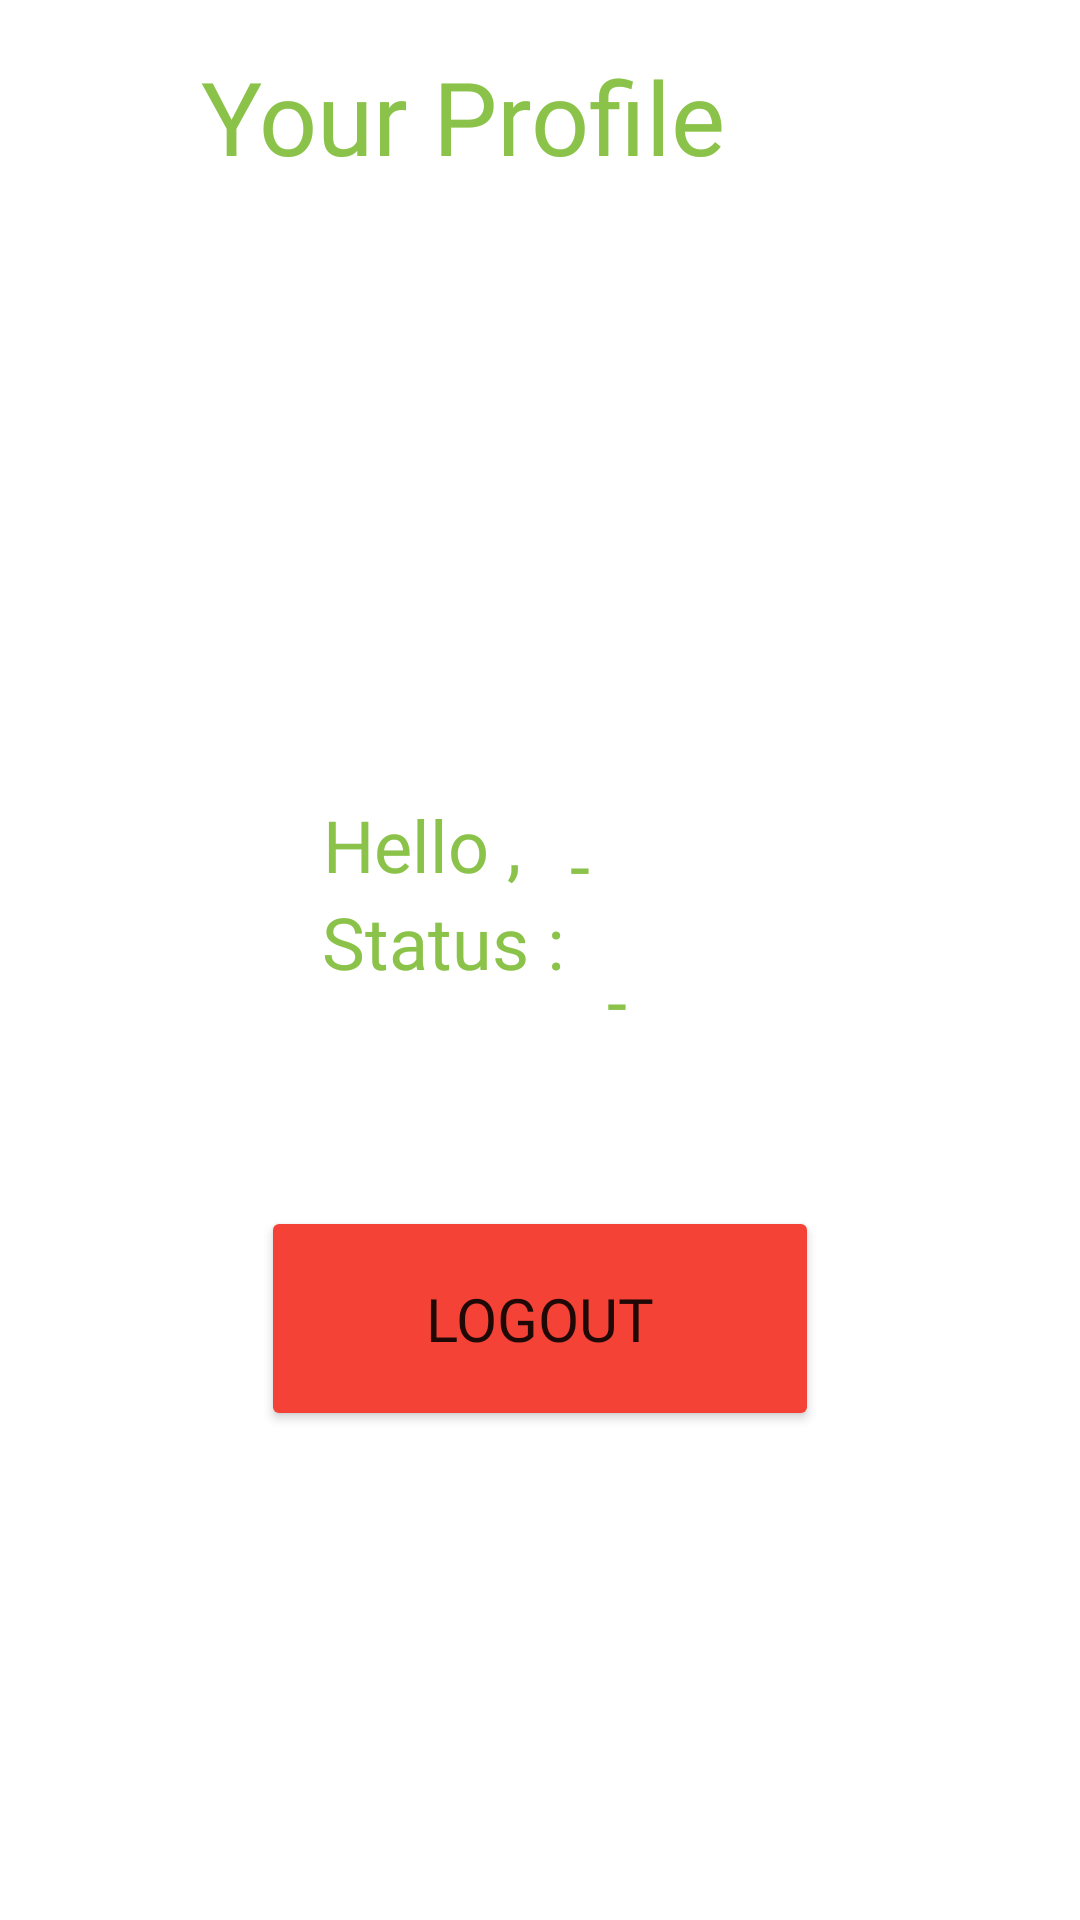

Produce the Android XML layout that renders to this screen, including the resource entries it uses.
<!-- AndroidManifest.xml: application theme Theme.ALP_LessWaste -->
<!-- res/layout/activity_profile.xml -->
<?xml version="1.0" encoding="utf-8"?>
<androidx.constraintlayout.widget.ConstraintLayout xmlns:android="http://schemas.android.com/apk/res/android"
    xmlns:app="http://schemas.android.com/apk/res-auto"
    xmlns:tools="http://schemas.android.com/tools"
    android:layout_width="match_parent"
    android:layout_height="match_parent"
    tools:context=".view.ProfileActivity">

    <ImageView
        android:id="@+id/imageView2"
        android:layout_width="171dp"
        android:layout_height="171dp"
        android:layout_marginTop="108dp"
        app:layout_constraintEnd_toEndOf="parent"
        app:layout_constraintStart_toStartOf="parent"
        app:layout_constraintTop_toTopOf="parent"
        app:srcCompat="@drawable/ic_baseline_person_outline_24" />

    <TextView
        android:id="@+id/textView12"
        android:layout_width="wrap_content"
        android:layout_height="wrap_content"
        android:fontFamily="@font/open_sans"
        android:text="Hello , "
        android:textColor="#8BC34A"
        android:textSize="24sp"
        app:layout_constraintBottom_toTopOf="@+id/textView15"
        app:layout_constraintEnd_toEndOf="parent"
        app:layout_constraintHorizontal_bias="0.374"
        app:layout_constraintStart_toStartOf="parent"
        app:layout_constraintTop_toBottomOf="@+id/imageView2" />

    <TextView
        android:id="@+id/usernameProfile_tv"
        android:layout_width="wrap_content"
        android:layout_height="wrap_content"
        android:fontFamily="@font/open_sans"
        android:text="-"
        android:textColor="#8BC34A"
        android:textSize="24sp"
        app:layout_constraintBottom_toTopOf="@+id/textView15"
        app:layout_constraintEnd_toEndOf="parent"
        app:layout_constraintHorizontal_bias="0.538"
        app:layout_constraintStart_toStartOf="parent"
        app:layout_constraintTop_toBottomOf="@+id/imageView2" />

    <TextView
        android:id="@+id/textView15"
        android:layout_width="wrap_content"
        android:layout_height="wrap_content"
        android:layout_marginBottom="72dp"
        android:fontFamily="@font/open_sans"
        android:text="Status : "
        android:textColor="#8BC34A"
        android:textSize="24sp"
        app:layout_constraintBottom_toTopOf="@+id/logout_button"
        app:layout_constraintEnd_toEndOf="parent"
        app:layout_constraintHorizontal_bias="0.393"
        app:layout_constraintStart_toStartOf="parent"
        app:layout_constraintTop_toBottomOf="@+id/textView12" />

    <Button
        android:id="@+id/logout_button"
        android:layout_width="186dp"
        android:layout_height="75dp"
        android:layout_marginBottom="177dp"
        android:backgroundTint="#F44336"
        android:fontFamily="@font/open_sans_bold"
        android:text="Logout"
        android:textSize="20sp"
        app:layout_constraintBottom_toBottomOf="parent"
        app:layout_constraintEnd_toEndOf="parent"
        app:layout_constraintStart_toStartOf="parent"
        app:layout_constraintTop_toBottomOf="@+id/textView15" />

    <TextView
        android:id="@+id/textView16"
        android:layout_width="wrap_content"
        android:layout_height="wrap_content"
        android:layout_marginStart="4dp"
        android:layout_marginTop="16dp"
        android:fontFamily="@font/open_sans_bold"
        android:text="Your Profile"
        android:textColor="#8BC34A"
        android:textSize="34sp"
        app:layout_constraintStart_toEndOf="@+id/backButton_imageButton"
        app:layout_constraintTop_toTopOf="parent" />

    <ImageButton
        android:id="@+id/backButton_imageButton"
        android:layout_width="47dp"
        android:layout_height="44dp"
        android:layout_marginStart="16dp"
        android:layout_marginTop="16dp"
        android:backgroundTint="@color/white"
        app:layout_constraintStart_toStartOf="parent"
        app:layout_constraintTop_toTopOf="parent"
        app:srcCompat="@drawable/ic_baseline_arrow_back_24"
        tools:ignore="SpeakableTextPresentCheck,TouchTargetSizeCheck" />

    <TextView
        android:id="@+id/roleProfile_tv"
        android:layout_width="wrap_content"
        android:layout_height="wrap_content"
        android:fontFamily="@font/open_sans_bold"
        android:text="-"
        android:textColor="#8BC34A"
        android:textSize="24sp"
        app:layout_constraintBottom_toTopOf="@+id/logout_button"
        app:layout_constraintEnd_toEndOf="parent"
        app:layout_constraintHorizontal_bias="0.053"
        app:layout_constraintStart_toEndOf="@+id/textView15"
        app:layout_constraintTop_toBottomOf="@+id/usernameProfile_tv"
        app:layout_constraintVertical_bias="0.196" />

</androidx.constraintlayout.widget.ConstraintLayout>
<!-- resources referenced by this layout -->
<resources>
  <style name="Theme.ALP_LessWaste" parent="Theme.MaterialComponents.DayNight.NoActionBar">
          
          <item name="colorPrimary">@color/black</item>
          <item name="colorPrimaryVariant">@color/black</item>
          <item name="colorOnPrimary">@color/white</item>
          
          <item name="colorSecondary">@color/teal_200</item>
          <item name="colorSecondaryVariant">@color/teal_700</item>
          <item name="colorOnSecondary">@color/black</item>
          
          <item name="android:statusBarColor">?attr/colorPrimaryVariant</item>
          
      </style>
  <!-- not gathered from this repository: default colours our renderer supplied (Android Studio template values) -->
  <color name="teal_200">#FF03DAC5</color>
  <color name="teal_700">#FF018786</color>
  <color name="black">#FF000000</color>
  <color name="white">#FFFFFFFF</color>
</resources>
